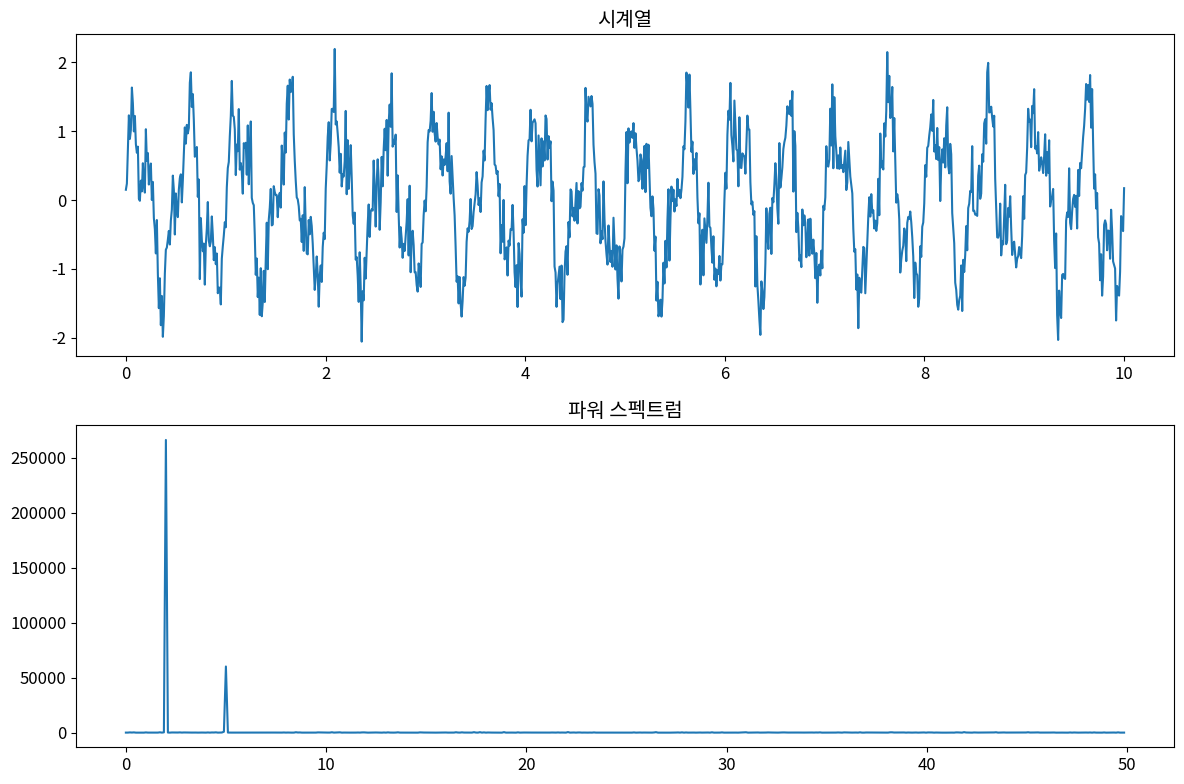

Python code for this plot:
import numpy as np
import pandas as pd
import matplotlib.pyplot as plt
import seaborn as sns
from scipy import stats
import warnings
warnings.filterwarnings('ignore')

plt.rcParams['figure.figsize'] = (10, 6)
plt.rcParams['font.size'] = 12
np.random.seed(42)

import numpy as np, matplotlib.pyplot as plt
np.random.seed(42)
t = np.linspace(0, 10, 1000); dt = t[1]-t[0]
y = np.sin(2*np.pi*2*t) + 0.5*np.sin(2*np.pi*5*t) + 0.3*np.random.randn(len(t))
freqs = np.fft.fftfreq(len(t), dt); power = np.abs(np.fft.fft(y))**2
fig, axes = plt.subplots(2, 1, figsize=(12, 8))
axes[0].plot(t, y); axes[0].set_title('시계열')
axes[1].plot(freqs[:len(t)//2], power[:len(t)//2]); axes[1].set_title('파워 스펙트럼')
plt.tight_layout(); plt.show()

# 스펙트럼 분석과 웨이블릿 구현
import numpy as np
np.random.seed(42)
# TODO: 핵심 알고리즘 구현


# 스펙트럼 분석과 웨이블릿 벤치마크
# TODO: 체계적 비교 실험 설계


# 스펙트럼 분석과 웨이블릿 실전 적용
# TODO: 실전 문제 적용 및 해석
